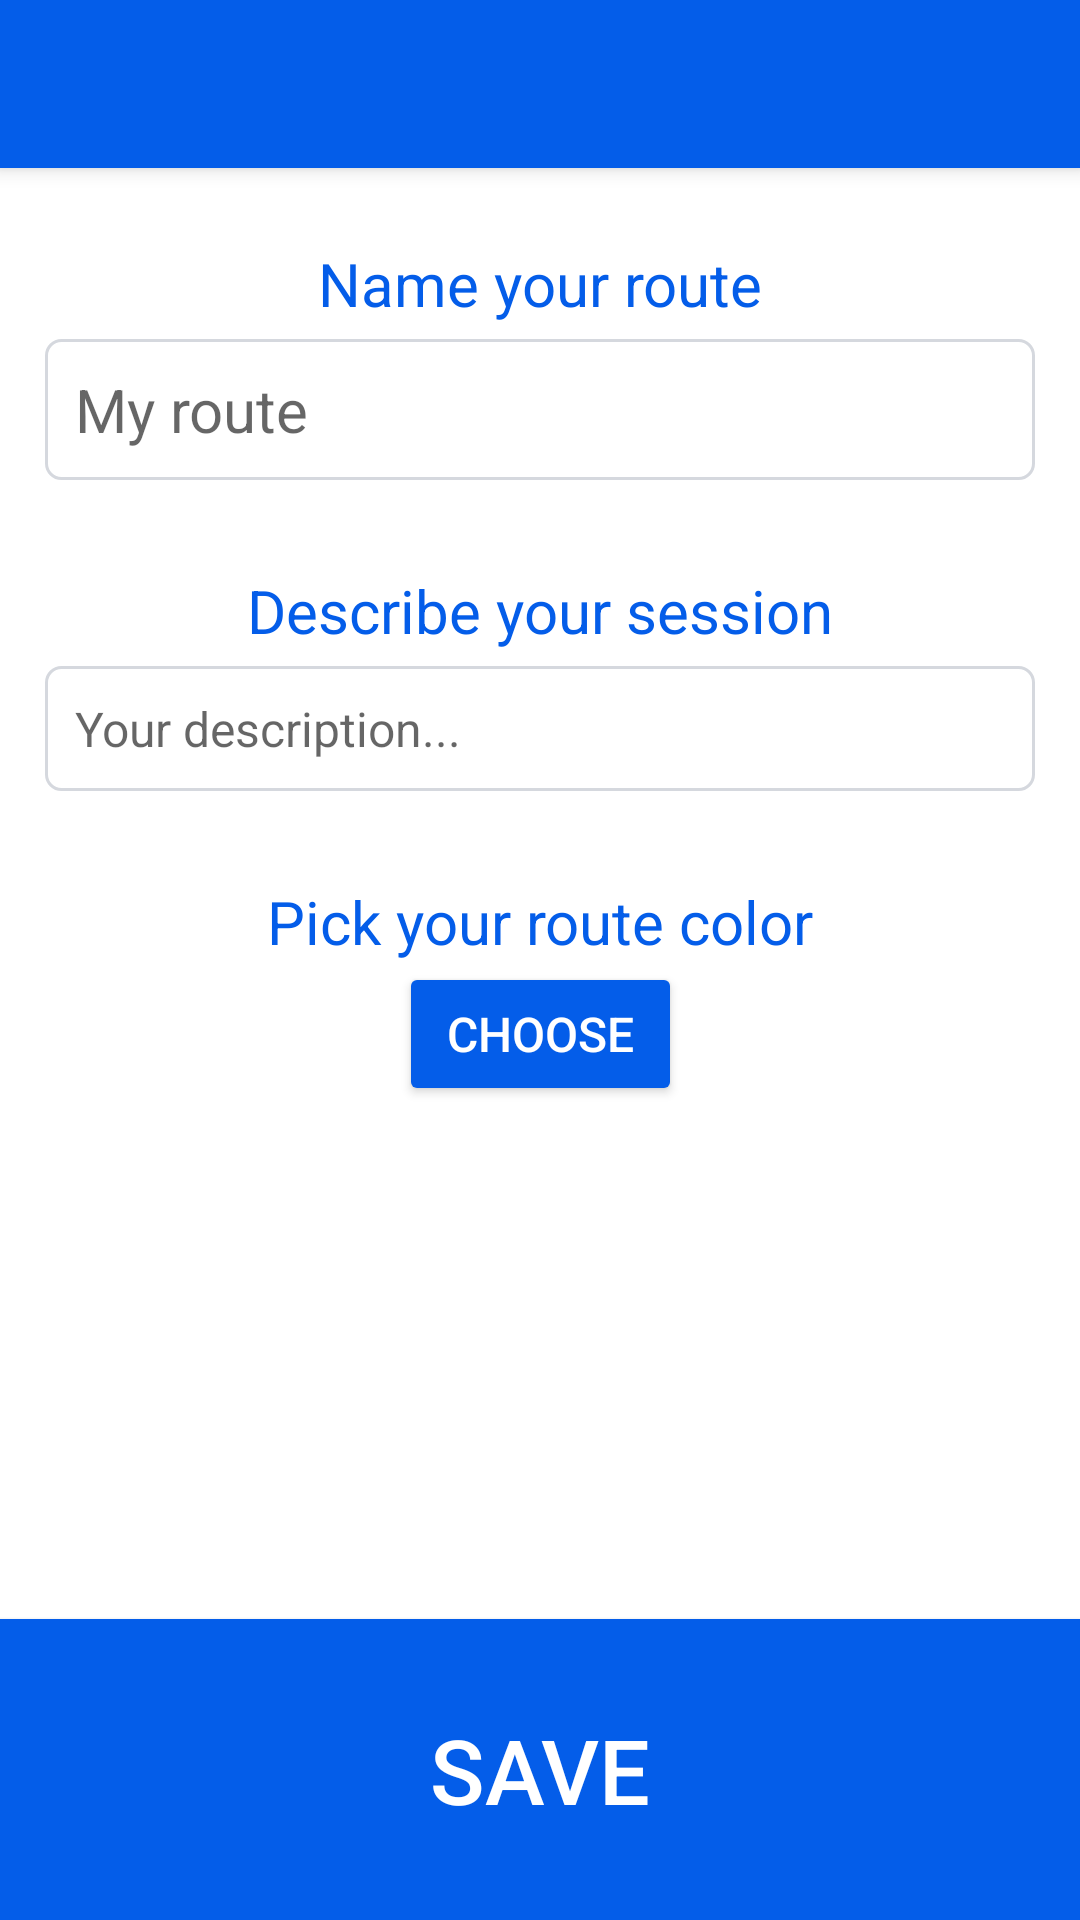

Reconstruct the res/layout file that produces this screen, plus the resources it refers to.
<!-- AndroidManifest.xml: activity theme Theme.TripTracker.NoActionBar -->
<!-- res/layout/activity_save_tracked.xml -->
<?xml version="1.0" encoding="utf-8"?>
<androidx.constraintlayout.widget.ConstraintLayout xmlns:android="http://schemas.android.com/apk/res/android"
    xmlns:app="http://schemas.android.com/apk/res-auto"
    xmlns:tools="http://schemas.android.com/tools"
    android:layout_width="match_parent"
    android:layout_height="match_parent"
    tools:context=".SaveTrackedActivity">

    <include
        android:id="@+id/settingsToolbar"
        layout="@layout/toolbar" />

    <Button
        android:id="@+id/button_save_tracked_activity"
        android:layout_width="match_parent"
        android:layout_height="wrap_content"
        android:background="@color/main_color"
        android:onClick="onSaveTrackedActivity"
        android:padding="30sp"
        android:textFontWeight="500"
        android:text="@string/save"
        android:textColor="@color/white"
        android:textSize="30sp"
        app:layout_constraintBottom_toBottomOf="parent" />

    <ScrollView
        android:layout_width="0dp"
        android:layout_height="0dp"
        android:layout_marginStart="15dp"
        android:layout_marginEnd="15dp"
        android:layout_marginTop="25dp"
        app:layout_constraintBottom_toTopOf="@+id/button_save_tracked_activity"
        app:layout_constraintEnd_toEndOf="parent"
        app:layout_constraintStart_toStartOf="parent"
        app:layout_constraintTop_toBottomOf="@+id/settingsToolbar">

        <androidx.constraintlayout.widget.ConstraintLayout
            android:layout_width="match_parent"
            android:layout_height="wrap_content">

            <TextView
                android:id="@+id/text_view_session_title_label"
                android:layout_width="wrap_content"
                android:layout_height="wrap_content"
                android:text="@string/name_your_route"
                android:textColor="@color/main_color"
                android:textSize="20sp"
                app:layout_constraintEnd_toEndOf="parent"
                app:layout_constraintStart_toStartOf="parent"
                app:layout_constraintTop_toTopOf="parent" />

            <EditText
                android:id="@+id/edit_text_session_title"
                android:layout_width="match_parent"
                android:layout_height="wrap_content"
                android:ems="10"
                android:hint="@string/my_route"
                android:inputType="textPersonName"
                android:maxLength="20"
                android:textSize="20sp"
                android:layout_marginTop="5dp"
                android:padding="10dp"
                android:background="@drawable/custom_input"
                app:layout_constraintEnd_toEndOf="parent"
                app:layout_constraintStart_toStartOf="parent"
                app:layout_constraintTop_toBottomOf="@+id/text_view_session_title_label" />

            <TextView

                android:id="@+id/text_view_description_label"
                android:layout_width="wrap_content"
                android:layout_height="wrap_content"
                android:layout_marginTop="30sp"
                android:text="Describe your session"
                android:textColor="@color/main_color"
                android:textSize="20sp"
                app:layout_constraintEnd_toEndOf="parent"
                app:layout_constraintStart_toStartOf="parent"
                app:layout_constraintTop_toBottomOf="@id/edit_text_session_title" />

            <EditText
                android:id="@+id/edit_text_session_description"
                android:layout_width="match_parent"
                android:layout_height="wrap_content"
                android:layout_marginTop="5dp"
                android:background="@drawable/custom_input"
                android:hint="@string/your_description"
                android:padding="10dp"
                android:textSize="16sp"
                app:layout_constraintEnd_toEndOf="parent"
                app:layout_constraintStart_toStartOf="parent"
                app:layout_constraintTop_toBottomOf="@+id/text_view_description_label" />

            <TextView

                android:id="@+id/text_view_color_label"
                android:layout_width="wrap_content"
                android:layout_height="wrap_content"
                android:layout_marginTop="30sp"
                android:text="@string/pick_your_route_color"
                android:textColor="@color/main_color"
                android:textSize="20sp"
                app:layout_constraintEnd_toEndOf="parent"
                app:layout_constraintStart_toStartOf="parent"
                app:layout_constraintTop_toBottomOf="@+id/edit_text_session_description" />

            <Button
                android:id="@+id/button_choose_color"
                android:layout_width="wrap_content"
                android:layout_height="wrap_content"
                android:backgroundTint="@color/main_color"
                android:text="@string/choose"
                android:textColor="@color/white"
                android:textFontWeight="500"
                android:textSize="16sp"
                android:paddingStart="16dp"
                android:paddingEnd="16dp"
                app:layout_constraintEnd_toEndOf="parent"
                app:layout_constraintStart_toStartOf="parent"
                app:layout_constraintTop_toBottomOf="@+id/text_view_color_label" />

            <View
                android:id="@+id/colorView"
                android:layout_width="30dp"
                android:layout_height="30dp"
                android:background="@drawable/round_view"
                android:layout_marginTop="30dp"
                app:layout_constraintEnd_toEndOf="parent"
                app:layout_constraintStart_toEndOf="@+id/text_view_color_label"
                app:layout_constraintTop_toBottomOf="@+id/edit_text_session_description" />

        </androidx.constraintlayout.widget.ConstraintLayout>
    </ScrollView>
</androidx.constraintlayout.widget.ConstraintLayout>
<!-- res/layout/toolbar.xml (included above) -->
<?xml version="1.0" encoding="utf-8"?>
<androidx.appcompat.widget.Toolbar xmlns:android="http://schemas.android.com/apk/res/android"
    xmlns:app="http://schemas.android.com/apk/res-auto"
    android:id="@+id/settingsToolbar"
    android:layout_width="match_parent"
    android:layout_height="?attr/actionBarSize"
    android:background="@color/main_color"
    android:contentInsetStart="0dp"
    android:elevation="4dp"
    android:theme="@style/ThemeOverlay.AppCompat.Dark.ActionBar"
    app:contentInsetStartWithNavigation="0dp"
    app:layout_scrollFlags="scroll|enterAlways"
    app:popupTheme="@style/ThemeOverlay.AppCompat.Light">

</androidx.appcompat.widget.Toolbar>
<!-- resources referenced by this layout -->
<resources>
  <color name="main_color">#045DE9</color>
  <color name="white">#FFFFFFFF</color>
  <!-- drawable custom_input (drawable) -->
  <?xml version="1.0" encoding="utf-8"?>
  <selector xmlns:android="http://schemas.android.com/apk/res/android">
      <item android:state_enabled="true" android:state_focused="true">
          <shape android:shape="rectangle">
              <solid android:color="@color/white"/>
              <corners android:radius="5dp"/>
              <stroke android:color="@color/soft_gray" android:width="1dp"/>
          </shape>
      </item>
  
      <item android:state_enabled="true">
          <shape android:shape="rectangle">
              <solid android:color="@color/white"/>
              <corners android:radius="5dp"/>
              <stroke android:color="@color/soft_gray" android:width="1dp"/>
          </shape>
      </item>
  </selector>
  <string name="choose">Choose</string>
  <string name="my_route">My route</string>
  <string name="name_your_route">Name your route</string>
  <string name="pick_your_route_color">Pick your route color</string>
  <string name="save">Save</string>
  <string name="your_description">Your description...</string>
  <style name="Theme.TripTracker.NoActionBar" parent="Theme.MaterialComponents.Light.NoActionBar">
          <item name="windowActionBar">false</item>
          <item name="windowNoTitle">true</item>
          <item name="android:statusBarColor">?attr/colorPrimaryVariant</item>
          <item name="colorPrimary">@color/main_color</item>
          <item name="colorPrimaryVariant">@color/main_color</item>
          <item name="colorOnPrimary">@color/white</item>
          <item name="android:textColor">@color/text_color_main</item>
          
          <item name="colorSecondary">@color/main_color</item>
          <item name="colorSecondaryVariant">@color/main_color</item>
          <item name="colorOnSecondary">@color/white</item>
          <item name="fontFamily">@font/montserrat_light</item>
      </style>
  <color name="soft_gray">#D5D8DE</color>
  <color name="text_color_main">#313131</color>
</resources>
